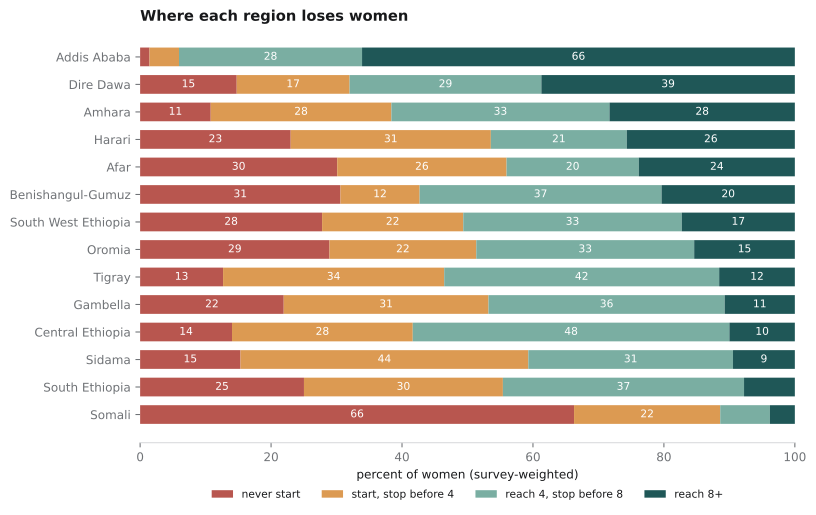

The data file committed next to this chart (first rows):
region, n, never, start_lt4, four_lt8, eight_plus
Somali, 669, 0.6628, 0.2233, 0.07586, 0.03809
South Ethiopia, 576, 0.2503, 0.3039, 0.3683, 0.0776
Sidama, 464, 0.1533, 0.4396, 0.3126, 0.09445
Central Ethiopia, 486, 0.1403, 0.2761, 0.4836, 0.09994
Gambella, 423, 0.2194, 0.3127, 0.3607, 0.1071
Tigray, 610, 0.1267, 0.3378, 0.42, 0.1156
Oromia, 699, 0.2892, 0.2242, 0.3328, 0.1537
South West Ethiopia, 454, 0.2779, 0.2157, 0.3337, 0.1727
Benishangul-Gumuz, 438, 0.306, 0.1209, 0.3696, 0.2036
Afar, 651, 0.301, 0.2587, 0.202, 0.2383
Harari, 309, 0.23, 0.3057, 0.2077, 0.2566
Amhara, 523, 0.1078, 0.2759, 0.3332, 0.2831
Dire Dawa, 294, 0.1476, 0.1724, 0.293, 0.3871
Addis Ababa, 297, 0.01432, 0.04507, 0.2796, 0.661
